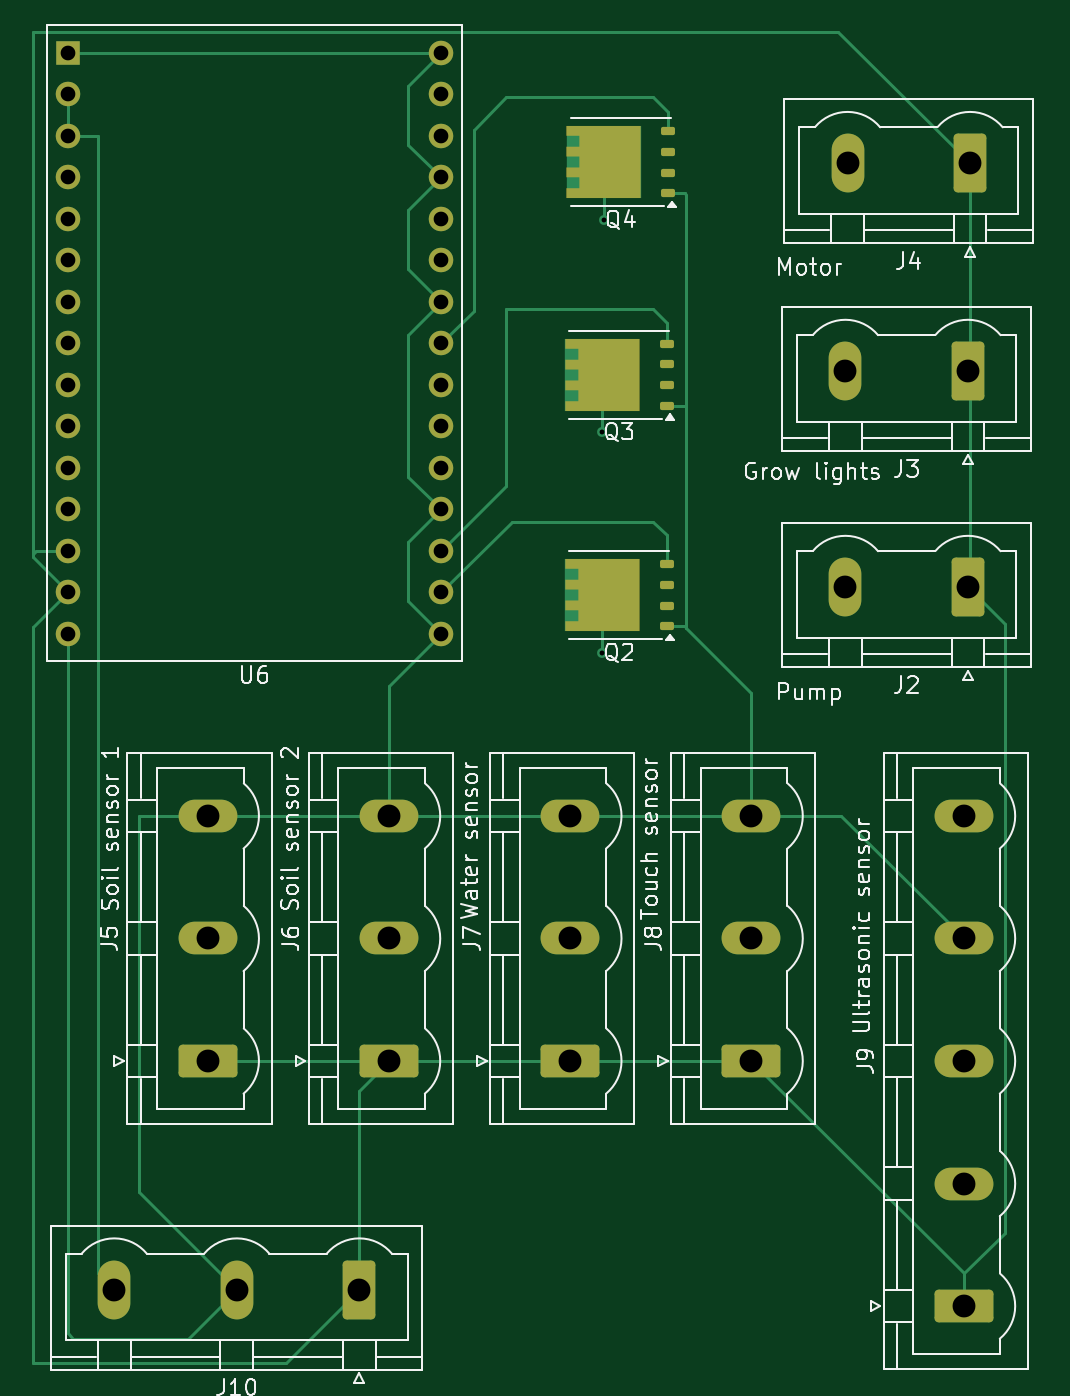
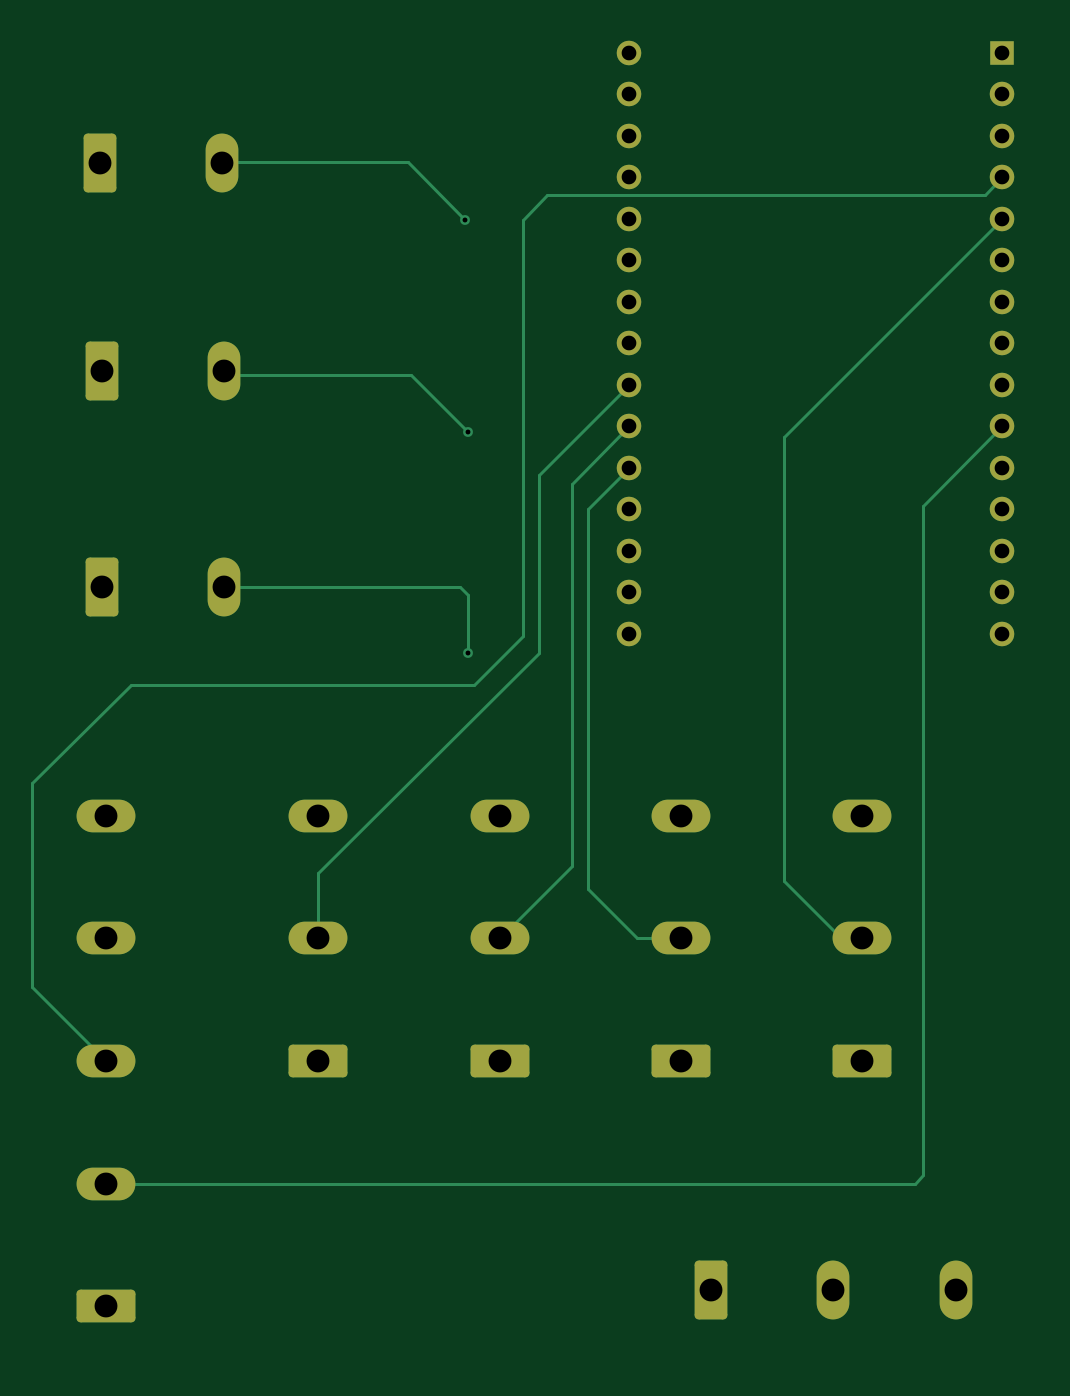
Circuit board: 11 layer files. Board 61.5 x 81.5 mm.
- bottom_copper: flowerinator-B_Cu.gbr (8066 bytes)
- bottom_mask: flowerinator-B_Mask.gbr (3017 bytes)
- paste: flowerinator-B_Paste.gbr (457 bytes)
- bottom_silk: flowerinator-B_Silkscreen.gbr (458 bytes)
- outline: flowerinator-Edge_Cuts.gbr (430 bytes)
- top_copper: flowerinator-F_Cu.gbr (11325 bytes)
- top_mask: flowerinator-F_Mask.gbr (3970 bytes)
- paste: flowerinator-F_Paste.gbr (2319 bytes)
- top_silk: flowerinator-F_Silkscreen.gbr (72393 bytes)
- drill: flowerinator-NPTH.drl (264 bytes)
- drill: flowerinator-PTH.drl (1418 bytes)

=== bottom_copper: flowerinator-B_Cu.gbr (8066 bytes, source omitted) ===
=== bottom_mask: flowerinator-B_Mask.gbr (3017 bytes, source withheld) ===
=== paste: flowerinator-B_Paste.gbr ===
%TF.GenerationSoftware,KiCad,Pcbnew,10.0.0*%
%TF.CreationDate,2026-04-21T09:58:29+03:00*%
%TF.ProjectId,flowerinator,666c6f77-6572-4696-9e61-746f722e6b69,rev?*%
%TF.SameCoordinates,Original*%
%TF.FileFunction,Paste,Bot*%
%TF.FilePolarity,Positive*%
%FSLAX46Y46*%
G04 Gerber Fmt 4.6, Leading zero omitted, Abs format (unit mm)*
G04 Created by KiCad (PCBNEW 10.0.0) date 2026-04-21 09:58:29*
%MOMM*%
%LPD*%
G01*
G04 APERTURE LIST*
G04 APERTURE END LIST*
M02*

=== bottom_silk: flowerinator-B_Silkscreen.gbr ===
%TF.GenerationSoftware,KiCad,Pcbnew,10.0.0*%
%TF.CreationDate,2026-04-21T09:58:29+03:00*%
%TF.ProjectId,flowerinator,666c6f77-6572-4696-9e61-746f722e6b69,rev?*%
%TF.SameCoordinates,Original*%
%TF.FileFunction,Legend,Bot*%
%TF.FilePolarity,Positive*%
%FSLAX46Y46*%
G04 Gerber Fmt 4.6, Leading zero omitted, Abs format (unit mm)*
G04 Created by KiCad (PCBNEW 10.0.0) date 2026-04-21 09:58:29*
%MOMM*%
%LPD*%
G01*
G04 APERTURE LIST*
G04 APERTURE END LIST*
M02*

=== outline: flowerinator-Edge_Cuts.gbr ===
%TF.GenerationSoftware,KiCad,Pcbnew,10.0.0*%
%TF.CreationDate,2026-04-21T09:58:29+03:00*%
%TF.ProjectId,flowerinator,666c6f77-6572-4696-9e61-746f722e6b69,rev?*%
%TF.SameCoordinates,Original*%
%TF.FileFunction,Profile,NP*%
%FSLAX46Y46*%
G04 Gerber Fmt 4.6, Leading zero omitted, Abs format (unit mm)*
G04 Created by KiCad (PCBNEW 10.0.0) date 2026-04-21 09:58:29*
%MOMM*%
%LPD*%
G01*
G04 APERTURE LIST*
G04 APERTURE END LIST*
M02*

=== top_copper: flowerinator-F_Cu.gbr (11325 bytes, source omitted) ===
=== top_mask: flowerinator-F_Mask.gbr ===
%TF.GenerationSoftware,KiCad,Pcbnew,10.0.0*%
%TF.CreationDate,2026-04-21T09:58:29+03:00*%
%TF.ProjectId,flowerinator,666c6f77-6572-4696-9e61-746f722e6b69,rev?*%
%TF.SameCoordinates,Original*%
%TF.FileFunction,Soldermask,Top*%
%TF.FilePolarity,Negative*%
%FSLAX46Y46*%
G04 Gerber Fmt 4.6, Leading zero omitted, Abs format (unit mm)*
G04 Created by KiCad (PCBNEW 10.0.0) date 2026-04-21 09:58:29*
%MOMM*%
%LPD*%
G01*
G04 APERTURE LIST*
G04 Aperture macros list*
%AMRoundRect*
0 Rectangle with rounded corners*
0 $1 Rounding radius*
0 $2 $3 $4 $5 $6 $7 $8 $9 X,Y pos of 4 corners*
0 Add a 4 corners polygon primitive as box body*
4,1,4,$2,$3,$4,$5,$6,$7,$8,$9,$2,$3,0*
0 Add four circle primitives for the rounded corners*
1,1,$1+$1,$2,$3*
1,1,$1+$1,$4,$5*
1,1,$1+$1,$6,$7*
1,1,$1+$1,$8,$9*
0 Add four rect primitives between the rounded corners*
20,1,$1+$1,$2,$3,$4,$5,0*
20,1,$1+$1,$4,$5,$6,$7,0*
20,1,$1+$1,$6,$7,$8,$9,0*
20,1,$1+$1,$8,$9,$2,$3,0*%
%AMFreePoly0*
4,1,17,2.675000,1.605000,1.875000,1.605000,1.875000,0.935000,2.675000,0.935000,2.675000,0.335000,1.875000,0.335000,1.875000,-0.335000,2.675000,-0.335000,2.675000,-0.935000,1.875000,-0.935000,1.875000,-1.605000,2.675000,-1.605000,2.675000,-2.205000,-1.875000,-2.205000,-1.875000,2.205000,2.675000,2.205000,2.675000,1.605000,2.675000,1.605000,$1*%
G04 Aperture macros list end*
%ADD10RoundRect,0.250000X1.550000X-0.750000X1.550000X0.750000X-1.550000X0.750000X-1.550000X-0.750000X0*%
%ADD11O,3.600000X2.000000*%
%ADD12FreePoly0,180.000000*%
%ADD13RoundRect,0.125000X0.300000X0.125000X-0.300000X0.125000X-0.300000X-0.125000X0.300000X-0.125000X0*%
%ADD14RoundRect,0.250000X0.750000X1.550000X-0.750000X1.550000X-0.750000X-1.550000X0.750000X-1.550000X0*%
%ADD15O,2.000000X3.600000*%
%ADD16R,1.500000X1.500000*%
%ADD17C,1.500000*%
G04 APERTURE END LIST*
D10*
%TO.C,J8*%
X163645000Y-129000000D03*
D11*
X163645000Y-121500000D03*
X163645000Y-114000000D03*
%TD*%
D12*
%TO.C,Q3*%
X154900000Y-87000000D03*
D13*
X158450000Y-88905000D03*
X158450000Y-87635000D03*
X158450000Y-86365000D03*
X158450000Y-85095000D03*
%TD*%
D10*
%TO.C,J7*%
X152550000Y-129000000D03*
D11*
X152550000Y-121500000D03*
X152550000Y-114000000D03*
%TD*%
D14*
%TO.C,J3*%
X176895000Y-86777500D03*
D15*
X169395000Y-86777500D03*
%TD*%
D10*
%TO.C,J6*%
X141455000Y-129000000D03*
D11*
X141455000Y-121500000D03*
X141455000Y-114000000D03*
%TD*%
D10*
%TO.C,J5*%
X130360000Y-129000000D03*
D11*
X130360000Y-121500000D03*
X130360000Y-114000000D03*
%TD*%
D16*
%TO.C,U6*%
X121785000Y-67300000D03*
D17*
X121785000Y-69840000D03*
X121785000Y-72380000D03*
X121785000Y-74920000D03*
X121785000Y-77460000D03*
X121785000Y-80000000D03*
X121785000Y-82540000D03*
X121785000Y-85080000D03*
X121785000Y-87620000D03*
X121785000Y-90160000D03*
X121785000Y-92700000D03*
X121785000Y-95240000D03*
X121785000Y-97780000D03*
X121785000Y-100320000D03*
X121785000Y-102860000D03*
X144645000Y-102860000D03*
X144645000Y-100320000D03*
X144645000Y-97780000D03*
X144645000Y-95240000D03*
X144645000Y-92700000D03*
X144645000Y-90160000D03*
X144645000Y-87620000D03*
X144645000Y-85080000D03*
X144645000Y-82540000D03*
X144645000Y-80000000D03*
X144645000Y-77460000D03*
X144645000Y-74920000D03*
X144645000Y-72380000D03*
X144645000Y-69840000D03*
X144645000Y-67300000D03*
%TD*%
D12*
%TO.C,Q4*%
X154995000Y-74000000D03*
D13*
X158545000Y-75905000D03*
X158545000Y-74635000D03*
X158545000Y-73365000D03*
X158545000Y-72095000D03*
%TD*%
D12*
%TO.C,Q2*%
X154900000Y-100500000D03*
D13*
X158450000Y-102405000D03*
X158450000Y-101135000D03*
X158450000Y-99865000D03*
X158450000Y-98595000D03*
%TD*%
D14*
%TO.C,J4*%
X177025000Y-74055000D03*
D15*
X169525000Y-74055000D03*
%TD*%
D14*
%TO.C,J2*%
X176895000Y-100000000D03*
D15*
X169395000Y-100000000D03*
%TD*%
D10*
%TO.C,J9*%
X176645000Y-144000000D03*
D11*
X176645000Y-136500000D03*
X176645000Y-129000000D03*
X176645000Y-121500000D03*
X176645000Y-114000000D03*
%TD*%
D14*
%TO.C,J10*%
X139645000Y-143000000D03*
D15*
X132145000Y-143000000D03*
X124645000Y-143000000D03*
%TD*%
M02*

=== paste: flowerinator-F_Paste.gbr (2319 bytes, source withheld) ===
=== top_silk: flowerinator-F_Silkscreen.gbr (72393 bytes, source omitted) ===
=== drill: flowerinator-NPTH.drl ===
M48
; DRILL file KiCad 10.0.0 date 2026-04-21T09:58:32
; FORMAT={-:-/ absolute / metric / decimal}
; #@! TF.CreationDate,2026-04-21T09:58:32+03:00
; #@! TF.GenerationSoftware,Kicad,Pcbnew,10.0.0
; #@! TF.FileFunction,NonPlated,1,2,NPTH
FMAT,2
METRIC
%
G90
G05
M30

=== drill: flowerinator-PTH.drl ===
M48
; DRILL file KiCad 10.0.0 date 2026-04-21T09:58:32
; FORMAT={-:-/ absolute / metric / decimal}
; #@! TF.CreationDate,2026-04-21T09:58:32+03:00
; #@! TF.GenerationSoftware,Kicad,Pcbnew,10.0.0
; #@! TF.FileFunction,Plated,1,2,PTH
FMAT,2
METRIC
; #@! TA.AperFunction,Plated,PTH,ViaDrill
T1C0.300
; #@! TA.AperFunction,Plated,PTH,ComponentDrill
T2C0.900
; #@! TA.AperFunction,Plated,PTH,ComponentDrill
T3C1.400
%
G90
G05
T1
X154.5Y-90.5
X154.5Y-104.0
X154.645Y-77.5
X169.395Y-86.777
X169.395Y-100.0
X169.525Y-74.055
T2
X121.785Y-67.3
X121.785Y-69.84
X121.785Y-72.38
X121.785Y-74.92
X121.785Y-77.46
X121.785Y-80.0
X121.785Y-82.54
X121.785Y-85.08
X121.785Y-87.62
X121.785Y-90.16
X121.785Y-92.7
X121.785Y-95.24
X121.785Y-97.78
X121.785Y-100.32
X121.785Y-102.86
X144.645Y-67.3
X144.645Y-69.84
X144.645Y-72.38
X144.645Y-74.92
X144.645Y-77.46
X144.645Y-80.0
X144.645Y-82.54
X144.645Y-85.08
X144.645Y-87.62
X144.645Y-90.16
X144.645Y-92.7
X144.645Y-95.24
X144.645Y-97.78
X144.645Y-100.32
X144.645Y-102.86
T3
X124.645Y-143.0
X130.36Y-114.0
X130.36Y-121.5
X130.36Y-129.0
X132.145Y-143.0
X139.645Y-143.0
X141.455Y-114.0
X141.455Y-121.5
X141.455Y-129.0
X152.55Y-114.0
X152.55Y-121.5
X152.55Y-129.0
X163.645Y-114.0
X163.645Y-121.5
X163.645Y-129.0
X169.395Y-86.777
X169.395Y-100.0
X169.525Y-74.055
X176.645Y-114.0
X176.645Y-121.5
X176.645Y-129.0
X176.645Y-136.5
X176.645Y-144.0
X176.895Y-86.777
X176.895Y-100.0
X177.025Y-74.055
M30
